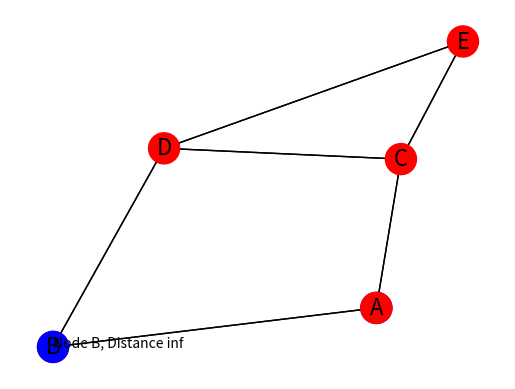
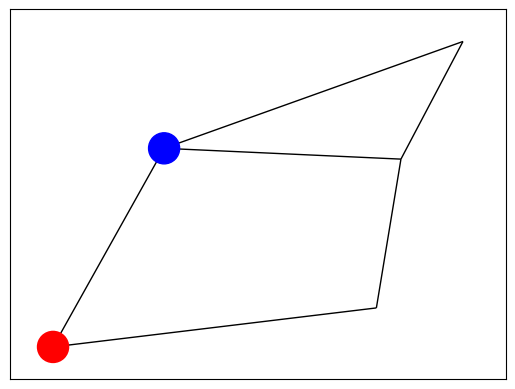

Python code for these plots, in order:
"""
Mathematical-Modeling-Toolkit
Repository: https://github.com/Jackksonns/Mathematical-Modeling-Toolkit
"""

import matplotlib.pyplot as plt
import networkx as nx
import numpy as np

# 创建一个简单的图
G = nx.Graph()
G.add_edge('A', 'B', weight=2)
G.add_edge('A', 'C', weight=3)
G.add_edge('B', 'D', weight=1)
G.add_edge('C', 'D', weight=5)
G.add_edge('C', 'E', weight=4)
G.add_edge('E', 'D', weight=1)

# 初始化距离字典，将每个节点的距离设置为无穷大
distances = {node: float('infinity') for node in G.nodes()}
distances['A'] = 0

# 使用 Dijkstra 算法找到最短路径
shortest_path = nx.dijkstra_path(G, 'A', 'D', weight='weight')

# 动态可视化建立最短路径的过程
fig, ax = plt.subplots()
pos = nx.spring_layout(G)
labels = {node: node for node in G.nodes()}
colors = ['blue' if d == 0 else 'red' for d in distances.values()]
nx.draw_networkx_nodes(G, pos, nodelist=G.nodes(), node_size=500, node_color=colors)
nx.draw_networkx_edges(G, pos)
nx.draw_networkx_labels(G, pos, labels, font_size=16, font_family='sans-serif')
plt.axis('off')
plt.show(block=False)

# 逐步显示每一步的建立过程
for i in range(len(shortest_path) - 1):
    next_node = shortest_path[i + 1]
    next_distance = distances[next_node]
    ax.text(pos[next_node][0], pos[next_node][1], f'Node {next_node}, Distance {next_distance}')
    distances[next_node] = next_distance + distances[shortest_path[i]] - G[shortest_path[i]][next_node]['weight']
    nx.draw_networkx_nodes(G, pos, nodelist=[shortest_path[i], next_node], node_size=500, node_color=['red', 'blue'])
    nx.draw_networkx_edges(G, pos)
    plt.pause(0.5)
    plt.clf()
plt.show(block=True)
